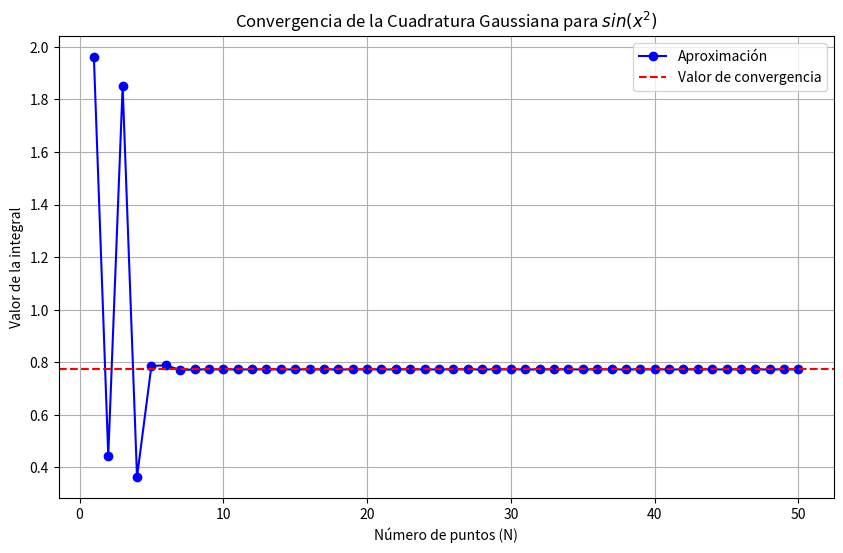

Generate this figure with matplotlib: (Note: this script raises an exception after producing the figure.)
import numpy as np
import matplotlib.pyplot as plt

def gaussxw(N):
    """
    Calcula nodos y pesos para la cuadratura de Gauss-Legendre.
    
    Args:
        N (int): Número de puntos de integración.
        
    Returns:
        tuple: (nodos, pesos) en el intervalo estándar [-1, 1].
        
    Example:
        >>> x, w = gaussxw(10)
    """
    a = np.linspace(3, 4 * N - 1, N) / (4 * N + 2)
    x = np.cos(np.pi * a + 1 / (8 * N * N * np.tan(a)))
    epsilon = 1e-15
    delta = 1.0
    while delta > epsilon:
        p1 = np.ones(N, float)
        p2 = np.zeros(N, float)
        for j in range(N):
            p3 = p2
            p2 = p1
            p1 = ((2 * j + 1) * x * p2 - j * p3) / (j + 1)
        dp = (N + 1) * (p2 - x * p1) / (1 - x * x)
        dx = p1 / dp
        x -= dx
        delta = max(abs(dx))
    w = 2 * (N + 1) * (N + 1) / (N * N * (1 - x * x) * dp * dp)
    return x, w

def gaussxwab(N, a, b):
    """
    Escala los puntos y pesos al intervalo [a, b].
    
    Args:
        N (int): Número de puntos.
        a (float): Límite inferior.
        b (float): Límite superior.
    """
    x, w = gaussxw(N)
    xp = 0.5 * (b - a) * x + 0.5 * (b + a)
    wp = 0.5 * (b - a) * w
    return xp, wp

def f(x):
    """Función objetivo: sin(x^2)."""
    return np.sin(x**2)

def main():
    """Ejecuta el cálculo y genera el gráfico de convergencia."""
    a, b = 0, np.pi
    N_range = range(1, 51)
    results = []
    
    for n in N_range:
        x, w = gaussxwab(n, a, b)
        results.append(np.sum(w * f(x)))
        
    plt.figure(figsize=(10, 6))
    plt.plot(N_range, results, 'bo-', label='Aproximación')
    plt.axhline(y=0.77265, color='r', linestyle='--', label='Valor de convergencia')
    plt.xlabel('Número de puntos (N)')
    plt.ylabel('Valor de la integral')
    plt.title('Convergencia de la Cuadratura Gaussiana para $sin(x^2)$')
    plt.legend()
    plt.grid(True)
    plt.savefig('docs/img/convergencia.png')
    print(f"Gráfico generado y resultado final (N=50): {results[-1]}")

if __name__ == "__main__":
    main()
